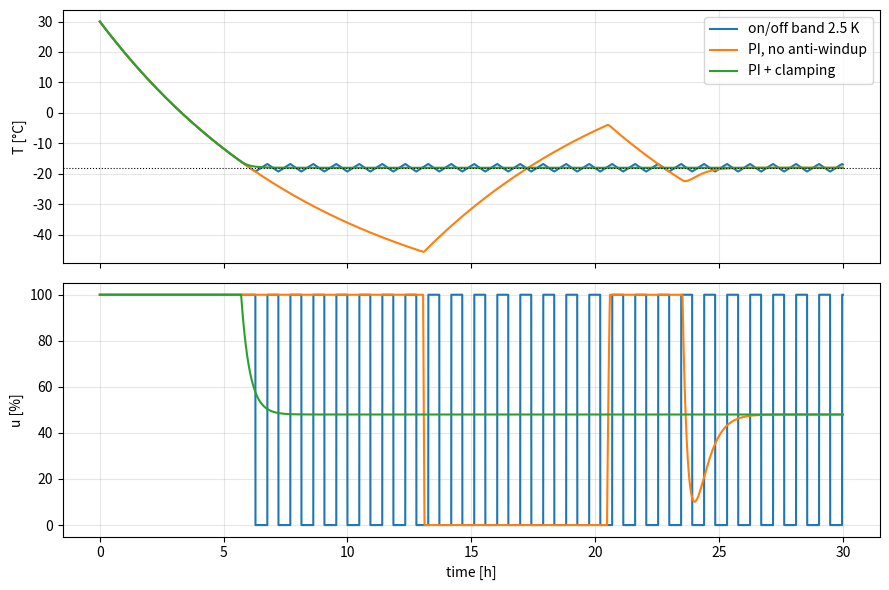

Write Python code to recreate this figure.
"""
pid_sim.py — เทียบ on/off กับ PI (มี/ไม่มี anti-windup) บนตู้แช่ก้อนเดียว
เริ่มจากตู้อุ่น 30 °C แล้วดึงลงไปที่ -18 °C ดูผล 30 ชั่วโมง

วิธีทำ: เติม TODO 1 ถึง 4 ตามลำดับ (พิมพ์เอง) ส่วนอื่นเขียนไว้ให้แล้ว
ก่อนรัน ให้เขียนคำทายลงไปตรงนี้:
  ทาย 1: on/off ต่ำสุดได้กี่ °C ?          -> ...
  ทาย 2: PI ไม่มี clamp ต่ำสุดได้กี่ °C ?   -> ...
  ทาย 3: PI มี clamp ต่ำสุดได้กี่ °C ?      -> ...
"""
import matplotlib.pyplot as plt

# ---------- พารามิเตอร์ (ชุดเดียวกับ ADR-0001) ----------
C = 50_000.0     # J/K  ต้องใส่ความร้อนกี่จูลตู้ถึงจะร้อนขึ้น 1 องศา
UA = 1.5         # W/K  ตู้รั่วความร้อนง่ายแค่ไหน
PMAX = 150.0     # W    คอมเพรสเซอร์ดึงความร้อนออกได้เท่าไรตอน 100%
T_ROOM = 30.0    # °C
SP = -18.0       # °C   ค่าตั้ง (Set Point)

BAND = 2.5       # K    ช่วง on/off จาก ADR-0001
KP = 0.5         # ห่าง 1 องศา สั่ง 50%
KI = 1.95e-4     # จากเงื่อนไข zeta = 1

DT = 1.0         # วินาที ต่อ 1 รอบ (เหมือน scan ของ PLC)
HOURS = 30


def plant_step(T, u):
    """ตู้: รับอุณหภูมิตอนนี้ T กับคำสั่ง u (0 ถึง 1) แล้วคืนอุณหภูมิของวินาทีถัดไป"""
    # TODO 1: สมดุลพลังงาน 1 บรรทัด
    #   อุณหภูมิเปลี่ยน = DT * (รั่วเข้า - ดึงออก) / C
    #   รั่วเข้า = UA * (T_ROOM - T),  ดึงออก = PMAX * u
    return T + DT * ((UA * (T_ROOM - T)) - PMAX * u) / C


def onoff_step(T, comp_on):
    """on/off แบบมี band (เหมือนที่ทำใน freezer_sim.py)"""
    if T >= SP + BAND / 2:      # อุ่นถึงขอบบน -> เปิด
        return True
    if T <= SP - BAND / 2:      # เย็นถึงขอบล่าง -> ปิด
        return False
    return comp_on              # อยู่ในช่วง -> คงสถานะเดิม


def pi_step(T, state, antiwindup):
    """ตัวคุม PI คืนค่า u (0 ถึง 1)
    state["box"] = กล่องสะสม error ของ I (เหมือน D register ใน PLC ที่ค่าค้างอยู่ข้ามรอบ scan)
    """
    # TODO 2: หา error (ตู้เย็น -> อุ่นกว่าเป้า ต้องได้ค่าบวก)
    e = T - SP

    # TODO 3: คำนวณ u ก่อนจำกัด (u_raw) = ส่วน P + ส่วน I
    u_raw = KP * e + KI * state["box"]

    # TODO 4: anti-windup แบบ clamp
    #   ถ้า antiwindup เป็น True และ u_raw ชนเพดาน (> 1) ทั้งที่ e ยังเป็นบวก -> ไม่ต้องบวกกล่อง
    #   นอกนั้น -> บวก e * DT เข้ากล่อง
    #   (ใบ้: if not (antiwindup and ...): state["box"] += ...)
    if antiwindup and u_raw > 1 and e > 0:
        pass
    else:
        state["box"] += e * DT

    return min(1.0, max(0.0, u_raw))   # จำกัด 0–100% เพราะคอมทำได้แค่นี้


def run(mode):
    """mode = 'onoff', 'pi', 'pi_clamp'  คืน (เวลาเป็นชั่วโมง, อุณหภูมิ, u)"""
    T = T_ROOM
    comp_on = False
    state = {"box": 0.0}
    times, temps, us = [], [], []
    for k in range(int(HOURS * 3600 / DT)):
        if mode == "onoff":
            comp_on = onoff_step(T, comp_on)
            u = 1.0 if comp_on else 0.0
        elif mode == "pi":
            u = pi_step(T, state, antiwindup=False)
        else:
            u = pi_step(T, state, antiwindup=True)
        T = plant_step(T, u)
        times.append(k * DT / 3600)
        temps.append(T)
        us.append(u)
    return times, temps, us


def main():
    fig, (a1, a2) = plt.subplots(2, 1, figsize=(9, 6), sharex=True)
    for mode, label in [("onoff", "on/off band 2.5 K"),
                        ("pi", "PI, no anti-windup"),
                        ("pi_clamp", "PI + clamping")]:
        t, T, u = run(mode)
        print(f"{label:22s} ต่ำสุด {min(T):7.2f} °C   ท้ายสุด {T[-1]:7.2f} °C")
        a1.plot(t, T, label=label)
        a2.plot(t, [x * 100 for x in u], label=label)
    a1.axhline(SP, color="k", ls=":", lw=0.8)
    a1.set_ylabel("T [°C]"); a1.legend(); a1.grid(alpha=0.3)
    a2.set_ylabel("u [%]"); a2.set_xlabel("time [h]"); a2.grid(alpha=0.3)
    fig.tight_layout()
    plt.show()


if __name__ == "__main__":
    main()
